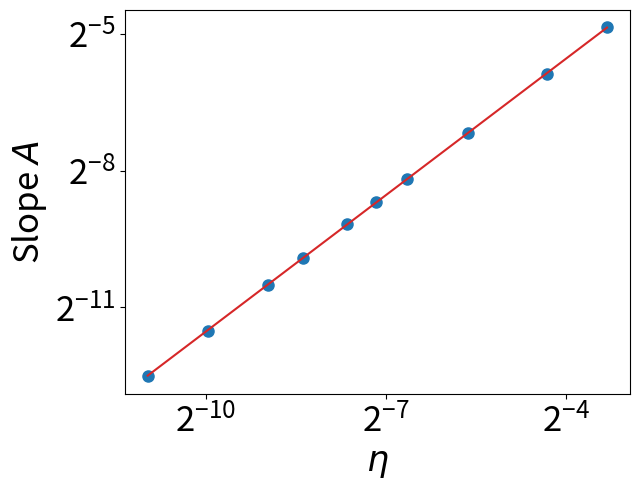

Write the Python code that produced this figure. (Note: this script raises an exception after producing the figure.)
import matplotlib
import matplotlib.pyplot as plt
import numpy as np
from numpy.polynomial.polynomial import polyfit
from scipy.optimize import curve_fit


def main():
    # lr1 all linear scale
    fig = plt.figure(figsize=(6.5, 5))
    ax = fig.add_subplot(111)
    # Sample data
    # x = np.array([0.0005, 0.001, 0.002, 0.003, 0.005, 0.007,
    #               0.01, 0.02, 0.05, 0.07, 0.1])
    # y = np.array([0.000170, 0.000338, 0.000681, 0.00103, 0.00172, 0.00242,
    #               0.00342, 0.00688, 0.0171, 0.0238, 0.0345])
    x = np.array([0.0005, 0.001, 0.002, 0.003, 0.005, 0.007,
                  0.01, 0.02, 0.05, 0.1])
    y = np.array([0.000170, 0.000338, 0.000681, 0.00103, 0.00172, 0.00242,
                  0.00342, 0.00688, 0.0171, 0.0345])

    plt.plot(x, y, 'o', ms=8)
    plot_lin_regress(x, y)
    # plt.xscale('symlog', linthreshx=0.005)
    # plt.yscale('symlog', linthreshy=0.00156)
    plt.xscale('log', base=2)
    plt.yscale('log', base=2)
    # plt.minorticks_off()
    # ax.set_xticks([pow(10, -3), pow(10, -2), pow(10, -1)])
    # ax.set_yticks([pow(10, -4), pow(10, -3), pow(10, -2)])
    ax.set_xticks([pow(2, -10), pow(2, -7), pow(2, -4)])
    ax.set_yticks([pow(2, -11), pow(2, -8), pow(2, -5)])
    # plt.locator_params(axis='x', nbins=4)
    # plt.locator_params(axis='y', nbins=4)
    # plt.yticks([0, 0.02, 0.04])
    plt.ylabel(r'Slope $A$', fontsize='25')
    plt.xlabel(r'$\eta$', fontsize='25')
    plt.tick_params(axis='both', which='major', labelsize=25)
    # plt.title(r'Coeeficient $A$ and momentum${\alpha}$', fontsize='22')
    # plt.legend(fontsize=22)
    fig.tight_layout()
    plt.savefig('results/coefficient/lr1', dpi=300)

    # momentum 1
    fig = plt.figure(figsize=(6.5, 5))
    ax = fig.add_subplot(111)
    # Sample data
    x = 1/(1-np.array([0, 0.3, 0.5, 0.6,
                       0.7, 0.8, 0.85, 0.9, 0.93, 0.95]))
    # print('alpha is {}'.format(x))
    y = np.array([0.00342, 0.00493, 0.00701, 0.00863, 0.0117, 0.0173, 0.0231,
                  0.0350, 0.0523, 0.0765])

    plt.plot(x, y, 'o', ms=8,)
    plot_lin_regress(x, y)
    plt.xscale('log', base=2)
    plt.yscale('log', base=2)
    ax.set_xticks([1, 4, 16])
    ax.set_yticks([pow(2, -8), pow(2, -6), pow(2, -4)])
    # plt.ylim([0.001, 0.08])
    # plt.locator_params(axis='x', nbins=5)
    # plt.locator_params(axis='y', nbins=4)
    # plt.yticks([0, 0.04, 0.08])
    plt.ylabel(r'Slope $A$', fontsize='25')
    plt.xlabel(r'$1/(1-\alpha)$', fontsize='25')
    plt.tick_params(axis='both', which='major', labelsize=25)
    # plt.title(r'Coeeficient $A$ and momentum${\alpha}$', fontsize='22')
    fig.tight_layout()
    plt.savefig('results/coefficient/momentum1', dpi=300)

    # batch size
    fig = plt.figure(figsize=(6.5, 5))
    ax = fig.add_subplot(111)
    x = 1/np.array([4, 8, 16, 24, 32, 64, 128, 192, 256, 512])
    y = np.array([0.0280, 0.0138, 0.00693, 0.00461, 0.00342, 0.00172,
                  0.000856, 0.000573, 0.000425, 0.000212])

    plt.plot(x, y, 'o', ms=8)
    plot_lin_regress(x, y)
    plt.xscale('log', base=2)
    plt.yscale('log', base=2)
    ax.set_xticks([pow(2, -8), pow(2, -5), pow(2, -2)])
    ax.set_yticks([pow(2, -11), pow(2, -8), pow(2, -5)])
    # plt.locator_params(axis='x', nbins=5)
    # plt.locator_params(axis='y', nbins=4)
    # plt.yticks([0, 0.004, 0.008])
    plt.ylabel(r'Slope $A$', fontsize='25')
    plt.xlabel(r'$1/B$', fontsize='25')
    plt.tick_params(axis='both', which='major', labelsize=25)
    # plt.title(r'Coeeficient $A$ and momentum${\alpha}$', fontsize='22')
    fig.tight_layout()
    plt.savefig('results/coefficient/batchsize', dpi=300)


def plot_lin_regress(x, y):
    popt, pcov = curve_fit(linear_func, x, y)
    perr = np.sqrt(np.diag(pcov))
    # plt.plot(x, func(x, *popt), '-', color='C3',
    #          label='fit: ${:0.3f} * x^{1/2}+{:0.3f}$\nperr: {:0.3f}, {:0.3f}'.format(*popt, *perr))
    plt.plot(x, linear_func(x, *popt), '-', color='C3', lw=1.5,)
    # plt.legend()


def linear_func(x, a):
    return a * x


def plot_quadratic(x, y):
    popt, pcov = curve_fit(quadratic_func, x, y)
    perr = np.sqrt(np.diag(pcov))
    # plt.plot(x, func(x, *popt), '-', color='C3',
    #          label='fit: ${:0.3f} * x^{1/2}+{:0.3f}$\nperr: {:0.3f}, {:0.3f}'.format(*popt, *perr))
    plt.plot(x, quadratic_func(x, *popt), '-', color='C3',)
    # label='fit: ${:0.3f} * x^2'.format(*popt))
    plt.legend()


def quadratic_func(x, a):
    return a * np.square(x)


if __name__ == "__main__":
    main()
